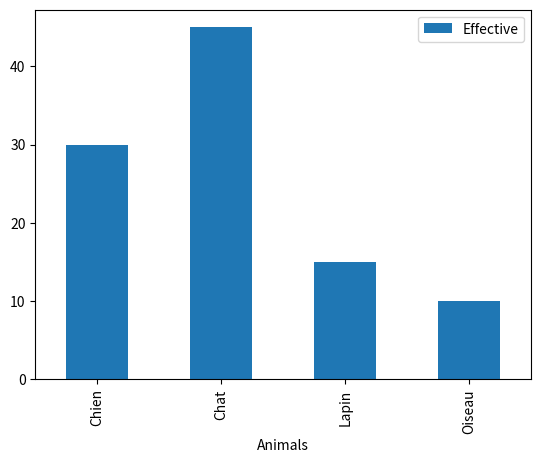

Recreate this plot in Python.
import matplotlib.pyplot as plt
import pandas as pd

df = pd.DataFrame({'Animals':['Chien','Chat','Lapin','Oiseau'], 'Effective' :[30,45,15,10]})

df.plot(kind='bar' , x='Animals' , y='Effective')

plt.show()
